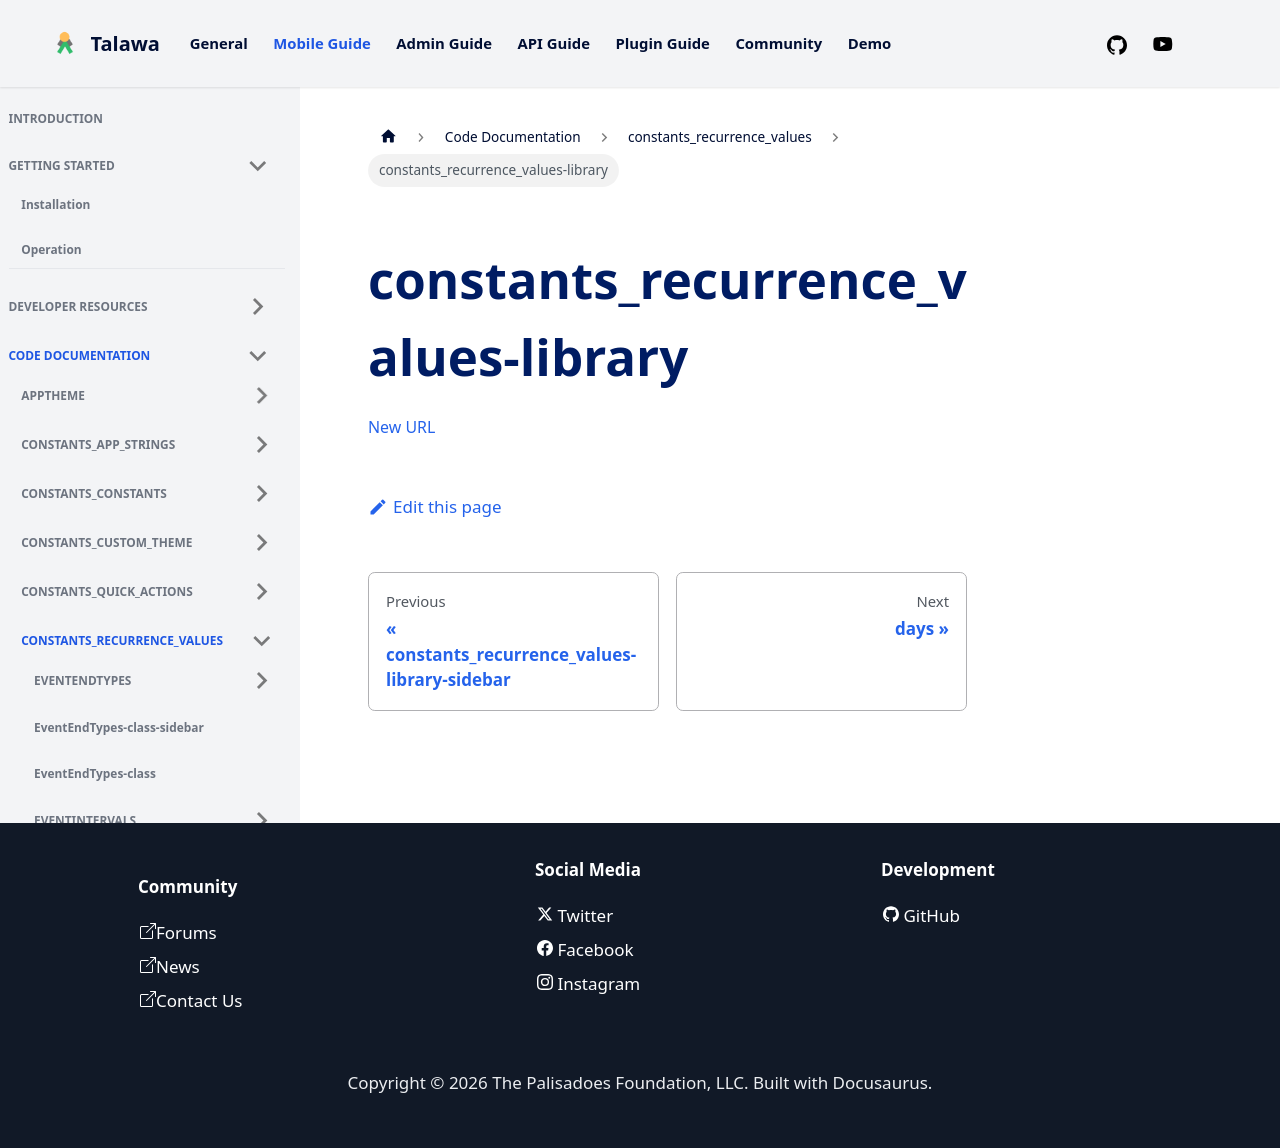

repository: PalisadoesFoundation/talawa · page: docs/auto-docs/constants_recurrence_values/constants_recurrence_values-library/index.html · generator: docusaurus

[New URL](../constants_recurrence_values/)
